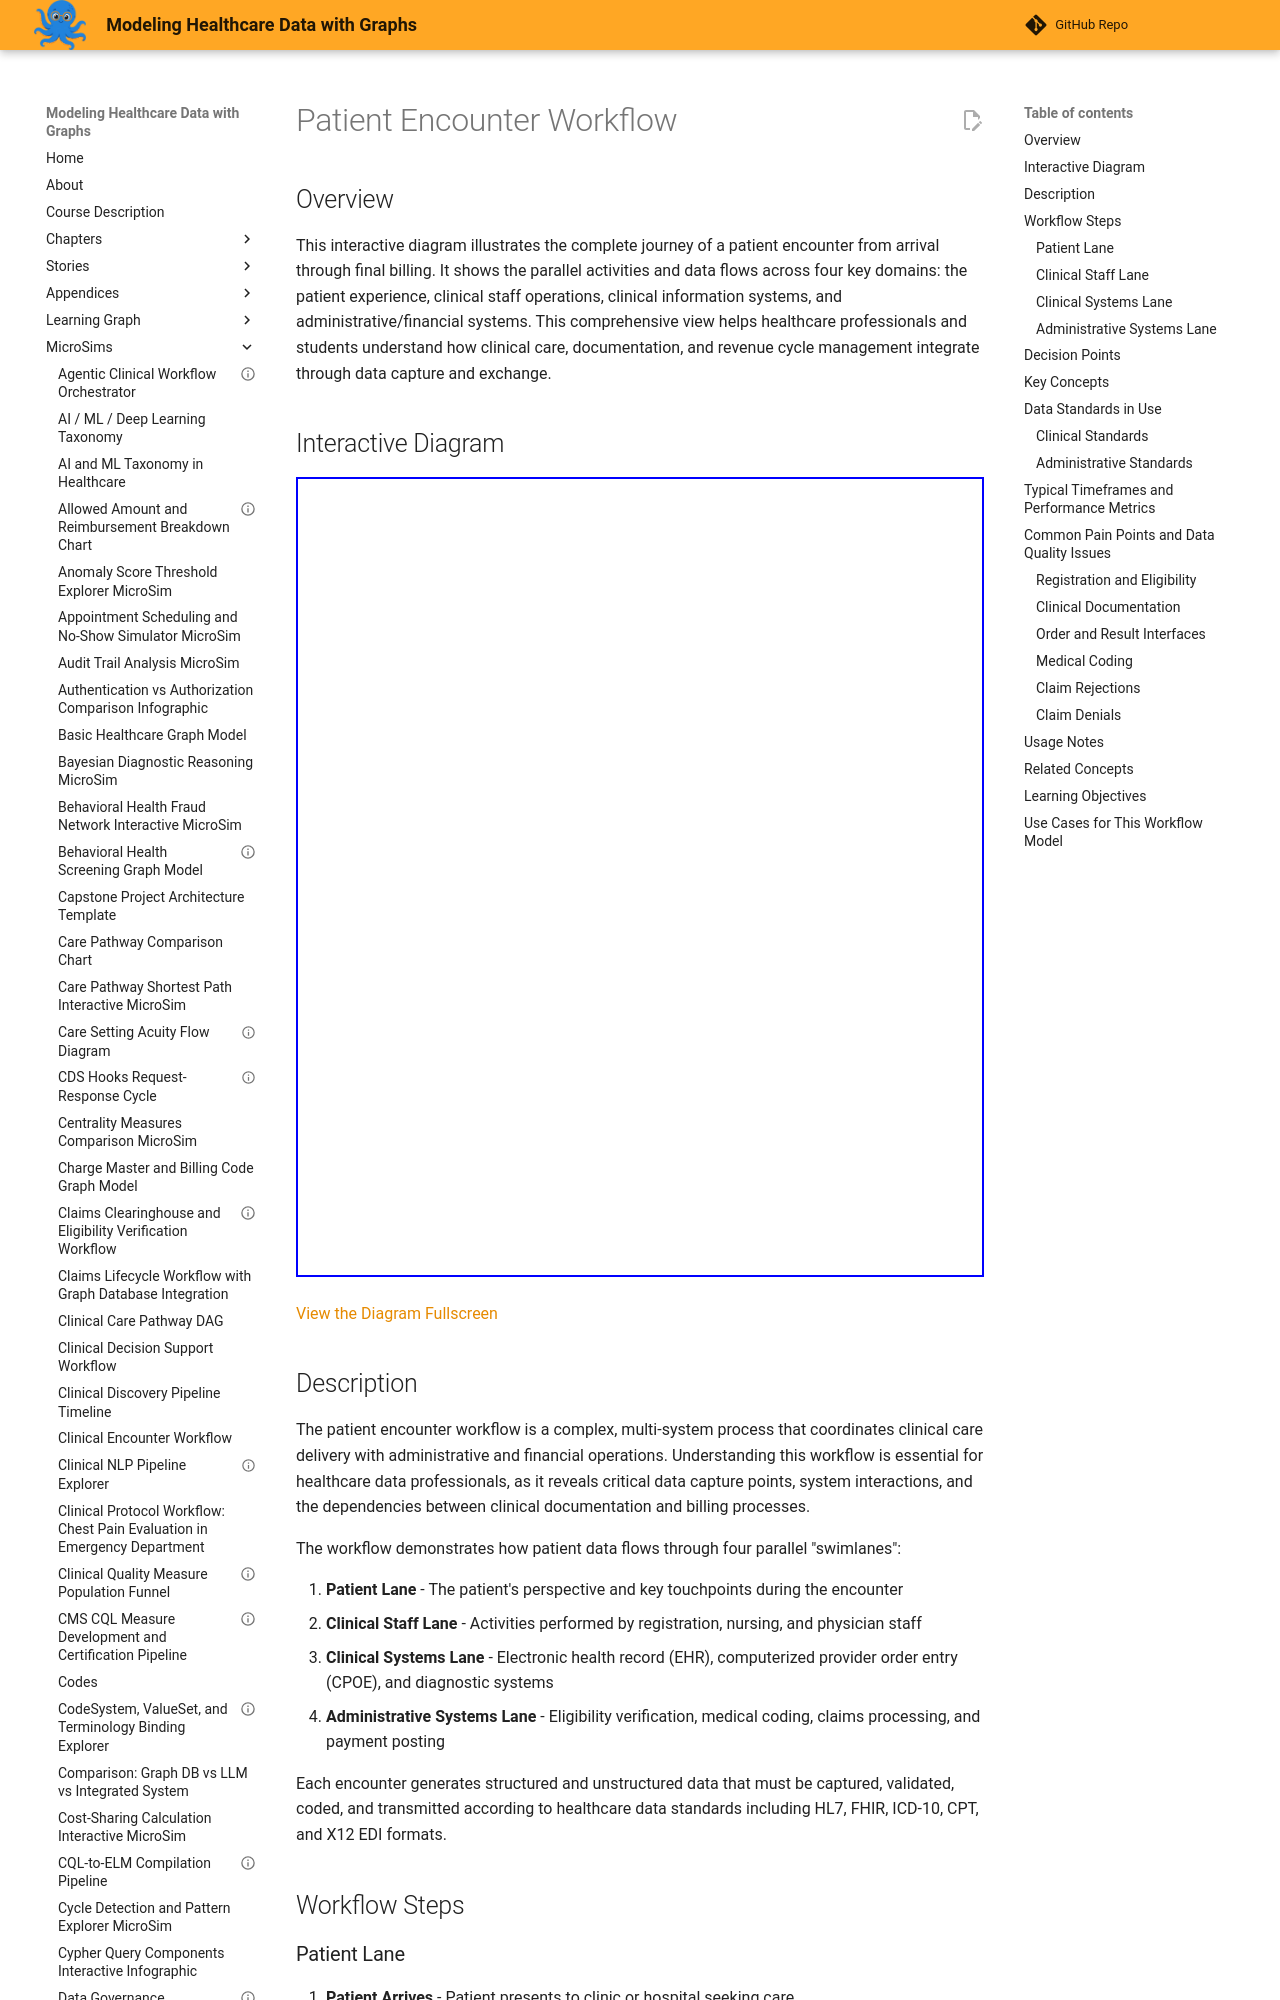

repository: dmccreary/modeling-healthcare-data · page: sims/encounter-workflow/index.html · generator: mkdocs

---
quality_score: 72
title: "encounter-workflow"
description: "Interactive MicroSim for encounter-workflow."
---

# Patient Encounter Workflow

## Overview

This interactive diagram illustrates the complete journey of a patient encounter from arrival through final billing. It shows the parallel activities and data flows across four key domains: the patient experience, clinical staff operations, clinical information systems, and administrative/financial systems. This comprehensive view helps healthcare professionals and students understand how clinical care, documentation, and revenue cycle management integrate through data capture and exchange.

## Interactive Diagram

<iframe src="main.html" width="100%" height="800px"></iframe>

[View the Diagram Fullscreen](main.html)

## Description

The patient encounter workflow is a complex, multi-system process that coordinates clinical care delivery with administrative and financial operations. Understanding this workflow is essential for healthcare data professionals, as it reveals critical data capture points, system interactions, and the dependencies between clinical documentation and billing processes.

The workflow demonstrates how patient data flows through four parallel "swimlanes":

1. **Patient Lane** - The patient's perspective and key touchpoints during the encounter
2. **Clinical Staff Lane** - Activities performed by registration, nursing, and physician staff
3. **Clinical Systems Lane** - Electronic health record (EHR), computerized provider order entry (CPOE), and diagnostic systems
4. **Administrative Systems Lane** - Eligibility verification, medical coding, claims processing, and payment posting

Each encounter generates structured and unstructured data that must be captured, validated, coded, and transmitted according to healthcare data standards including HL7, FHIR, ICD-10, CPT, and X12 EDI formats.

## Workflow Steps

### Patient Lane
1. **Patient Arrives** - Patient presents to clinic or hospital seeking care
2. **Provides Information** - Shares demographics, insurance details, and chief complaint
3. **Undergoes Care** - Receives examination, diagnostic tests, procedures, and treatments
4. **Receives Instructions** - Gets discharge instructions, prescriptions, and follow-up appointment details
5. **Receives Bill/EOB** - Reviews Explanation of Benefits showing charges and insurance coverage
